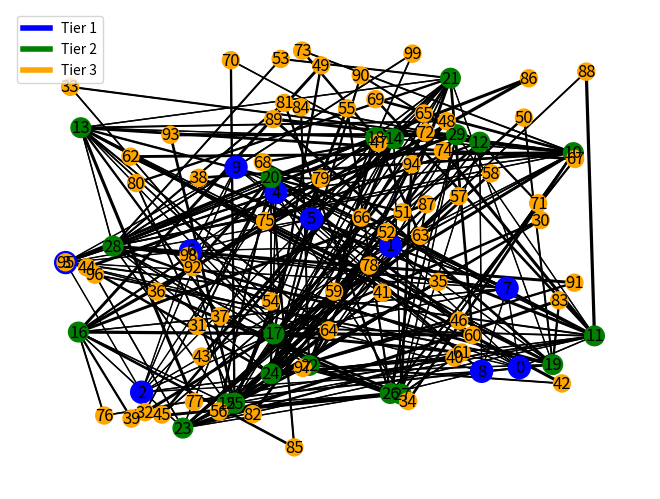

Source code (Python): (Note: this script raises an exception after producing the figure.)
import random
import networkx as nx
import matplotlib.pyplot as plt
import heapq

# Définition des constantes
nombre_noeud_tier1 = 10
nombre_noeud_tier2 = 20
nombre_noeud_tier3 = 70
nombre_noeud_total = nombre_noeud_tier1 + nombre_noeud_tier2 + nombre_noeud_tier3

class Reseau:
    def __init__(self):
        self.noeuds = self.creer_reseau()
        self.table_routage = self.calculer_table_routage()

    def creer_reseau(self):
        # Création des nœuds
        noeuds = [{'tier': 1, 'connections': []} for _ in range(nombre_noeud_tier1)]
        noeuds += [{'tier': 2, 'connections': []} for _ in range(nombre_noeud_tier2)]
        noeuds += [{'tier': 3, 'connections': []} for _ in range(nombre_noeud_tier3)]

        # Création des liens pour le backbone (Tier 1)
        for i in range(nombre_noeud_tier1):
            for j in range(i + 1, nombre_noeud_tier1):
                if random.random() < 0.75:
                    poids = random.randint(5, 10)
                    noeuds[i]['connections'].append((j, poids))
                    noeuds[j]['connections'].append((i, poids))

        # Création des liens pour les opérateurs de niveau 2 (Tier 2)
        debut_tier2 = nombre_noeud_tier1
        fin_tier2 = nombre_noeud_tier1 + nombre_noeud_tier2
        for i in range(debut_tier2, fin_tier2):
            tier1_connections = random.sample(range(nombre_noeud_tier1), random.randint(1, 2))
            for noeud_tier1 in tier1_connections:
                poids = random.randint(10, 20)
                noeuds[i]['connections'].append((noeud_tier1, poids))
                noeuds[noeud_tier1]['connections'].append((i, poids))

            tier2_connections = random.sample(range(debut_tier2, fin_tier2), random.randint(2, 3))
            for noeud_tier2 in tier2_connections:
                if noeud_tier2 != i:
                    poids = random.randint(10, 20)
                    noeuds[i]['connections'].append((noeud_tier2, poids))
                    noeuds[noeud_tier2]['connections'].append((i, poids))

        # Création des liens pour les opérateurs de niveau 3 (Tier 3)
        debut_tier3 = nombre_noeud_tier1 + nombre_noeud_tier2
        for i in range(debut_tier3, nombre_noeud_total):
            tier2_connections = random.sample(range(debut_tier2, fin_tier2), 2)
            for noeud_tier2 in tier2_connections:
                poids = random.randint(20, 50)
                noeuds[i]['connections'].append((noeud_tier2, poids))
                noeuds[noeud_tier2]['connections'].append((i, poids))

        return noeuds

    def bfs(self, noeud_depart):
        """
        Parcours en largeur (BFS) pour vérifier si tous les nœuds sont accessibles
        à partir du nœud de départ.
        """
        visite = set()
        queue = [(noeud_depart, None)]  # (nœud, nœud parent)

        while queue:
            noeud, parent = queue.pop(0)
            if noeud not in visite:
                visite.add(noeud)
                for voisin, poids in self.noeuds[noeud]['connections']:
                    queue.append((voisin, noeud))

        # Si tous les nœuds ont été visités, le réseau est connexe
        return len(visite) == len(self.noeuds)

    def dijkstra(self, noeud_depart):
        
        """
        Algorithme de Dijkstra pour calculer les plus courts chemins
        à partir d'un nœud source vers tous les autres nœuds.
        """
        distances = {noeud: float('inf') for noeud in range(len(self.noeuds))}
        distances[noeud_depart] = 0
        pq = [(0, noeud_depart)]
        prev = {noeud: None for noeud in range(len(self.noeuds))}

        while pq:
            distance_actuelle, noeud_actuelle = heapq.heappop(pq)

            if distance_actuelle > distances[noeud_actuelle]:
                continue

            for voisin, poids in self.noeuds[noeud_actuelle]['connections']:
                distance = distance_actuelle + poids
                if distance < distances[voisin]:
                    distances[voisin] = distance
                    prev[voisin] = noeud_actuelle
                    heapq.heappush(pq, (distance, voisin))

        return prev, distances

    def calculer_table_routage(self):
        """
        Calcule les tables de routage pour chaque nœud en utilisant l'algorithme de Dijkstra.
        """
        table_routage = [{} for _ in range(len(self.noeuds))]

        for noeud in range(len(self.noeuds)):
            prev, distances = self.dijkstra(noeud)
            for destination in range(len(self.noeuds)):
                if destination != noeud and distances[destination] != float('inf'):
                    prochain_saut = prev[destination]
                    table_routage[noeud][destination] = prochain_saut

        return table_routage

    def reconstruire_chemin(self, source, destination):
        """
        Reconstitue le chemin entre deux nœuds en utilisant les tables de routage.
        """
        chemin = [destination]
        noeud_actuelle = destination
        while noeud_actuelle != source:
            prochain_saut = self.table_routage[source][noeud_actuelle]
            chemin.append(prochain_saut)
            noeud_actuelle = prochain_saut
        chemin.reverse()
        return chemin


class ReseauGraphique(Reseau):
    def __init__(self):
        super().__init__()

    def afficher(self, chemin=None):
        G = nx.Graph()
        positions = {}

        for noeud_idx, noeud in enumerate(self.noeuds):
            G.add_node(noeud_idx, size=250 if noeud['tier'] == 1 else 200 if noeud['tier'] == 2 else 150)
            positions[noeud_idx] = (random.random(), random.random())

            for voisin, poids in noeud['connections']:
                G.add_edge(noeud_idx, voisin, poids=poids)

        couleurs_noeuds = ['blue' if self.noeuds[noeud]['tier'] == 1 else 'green' if self.noeuds[noeud]['tier'] == 2 else 'orange' for noeud in G.nodes()]
        taille_noeuds = [G.nodes[noeud]['size'] for noeud in G.nodes()]
        nx.draw(G, pos=positions, with_labels=True, node_color=couleurs_noeuds, node_size=taille_noeuds)

        # Ajuster l'épaisseur des liens en fonction de la valeur
        largeur_bordures = [0.5 + 0.2 * (G[u][v]['poids'] - 5) / 5 for u, v in G.edges()]
        nx.draw_networkx_edges(G, pos=positions, width=largeur_bordures)

        if chemin:
            liens = [(chemin[i], chemin[i+1]) for i in range(len(chemin)-1)]
            # Épaisseur du chemin sélectionné
            epaisseur_chemin = 3
            nx.draw_networkx_edges(G, pos=positions, edgelist=liens, edge_color='r', width=epaisseur_chemin)

        plt.legend([plt.Line2D([0], [0], color='blue', lw=4), plt.Line2D([0], [0], color='green', lw=4), plt.Line2D([0], [0], color='orange', lw=4)],
                   ['Tier 1', 'Tier 2', 'Tier 3'], loc='upper left')

        plt.show()

    def selectionner_noeuds(self):
        while True:
            try:
                source_noeud = int(input("Entrez le noeud source: "))
                if 0 <= source_noeud < len(self.noeuds):
                    break
                else:
                    print("Noeud source non existant, entrez un noeud du graphe.")
            except ValueError:
                print("Noeud source incorrect, entrez un entier.")

        while True:
            try:
                destination_noeud = int(input("Entrez le noeud de destination: "))
                if 0 <= destination_noeud < len(self.noeuds):
                    break
                else:
                    print("Noeud de destination non existant, entrez un noeud du graphe.")
            except ValueError:
                print("Noeud de destination incorrect, entrez un entier.")

        return source_noeud, destination_noeud


def main():
    reseau = Reseau()
    connexe = reseau.bfs(0)

    while not connexe:
        print("Le réseau n'est pas connexe. Création d'un nouveau réseau...")
        reseau = Reseau()
        connexe = reseau.bfs(0)
    print("Le reseaux est connexe, on peut l'afficher: ")  
    reseau_graphique = ReseauGraphique()
    reseau_graphique.afficher()

    source_noeud, destination_noeud = reseau_graphique.selectionner_noeuds()

   
    chemin = reseau_graphique.reconstruire_chemin(source_noeud, destination_noeud)
    print(f"Chemin de {source_noeud} à {destination_noeud} : {' -> '.join(map(str, chemin))}")
    reseau_graphique.afficher(chemin)
    

if __name__ == "__main__":
    main()
